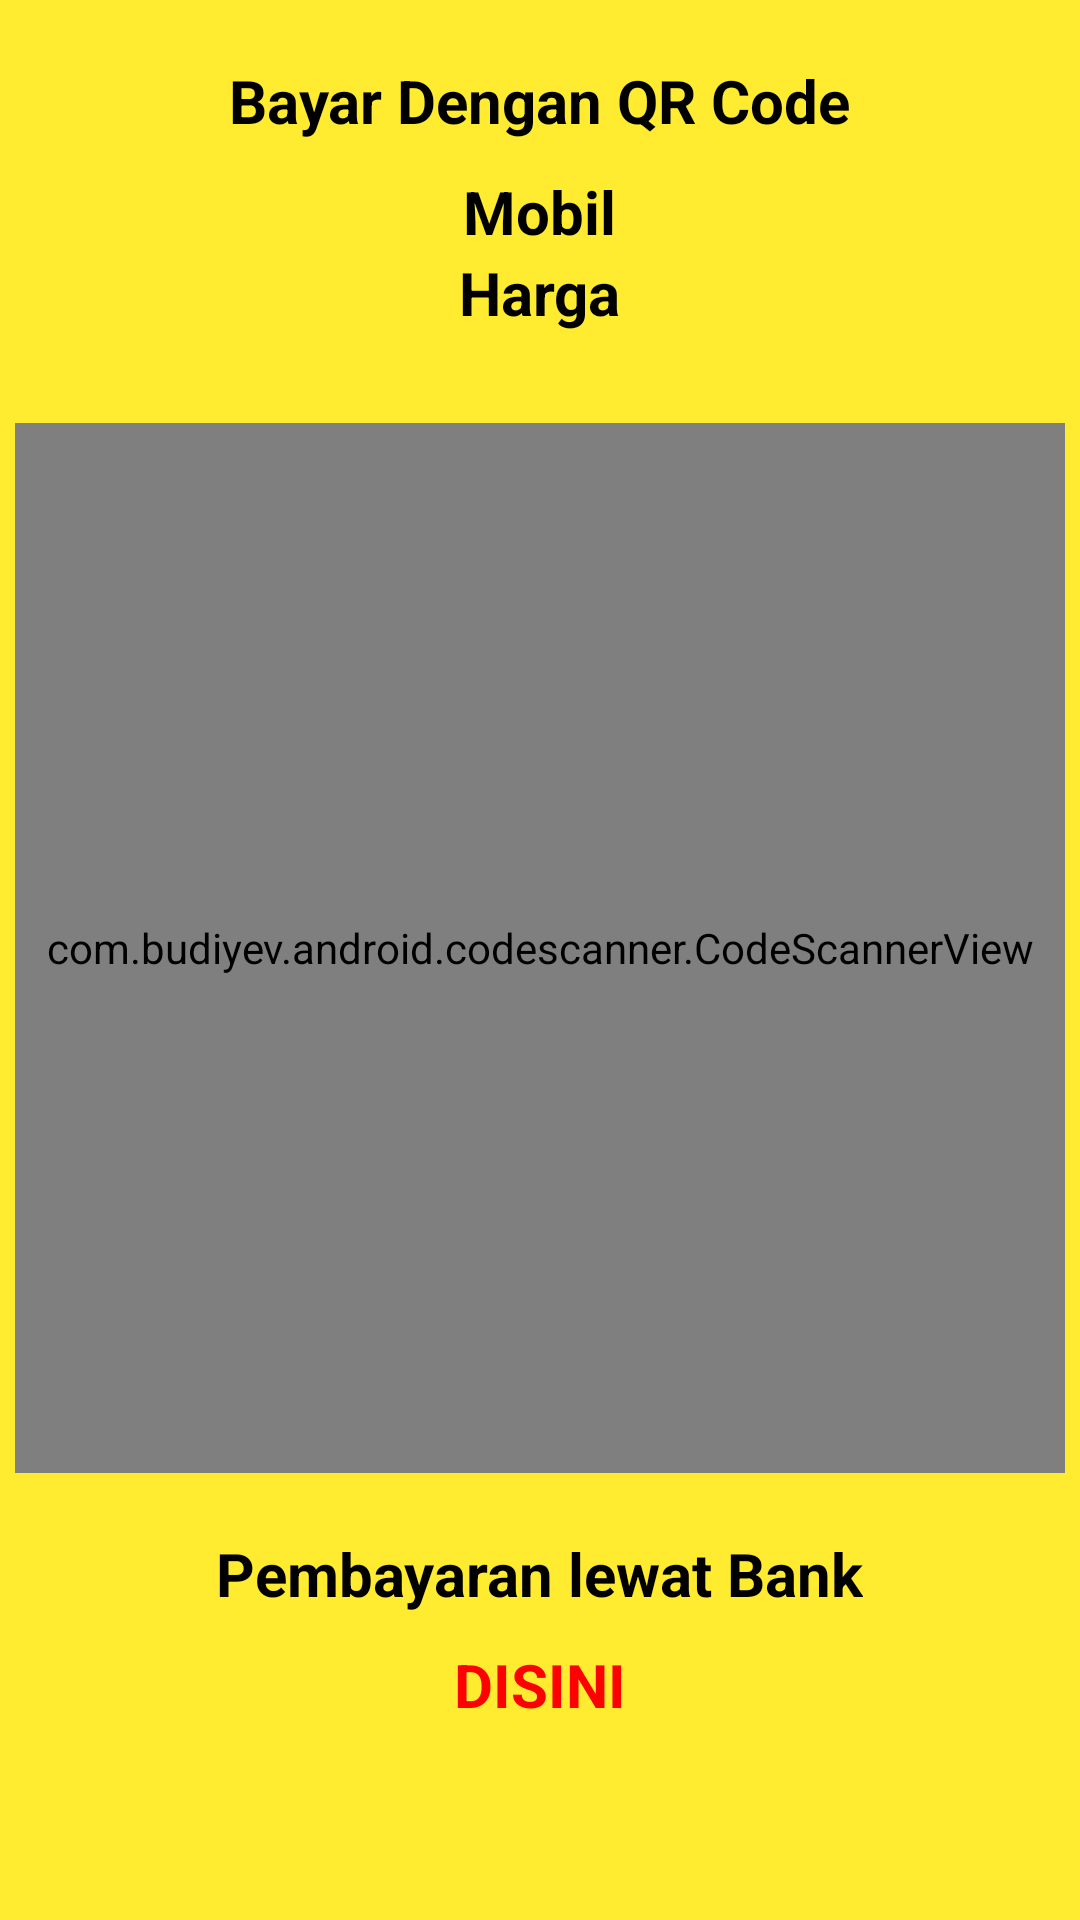

The Android layout XML behind this screen, and the referenced resources:
<!-- AndroidManifest.xml: application theme Theme.OTOCAR -->
<!-- res/layout/fragment_payment.xml -->
<?xml version="1.0" encoding="utf-8"?>
<LinearLayout xmlns:android="http://schemas.android.com/apk/res/android"
    xmlns:app="http://schemas.android.com/apk/res-auto"
    xmlns:tools="http://schemas.android.com/tools"
    android:layout_width="match_parent"
    android:layout_height="match_parent"
    android:background="#FFEB30">
    android:orientation="vertical"
    tools:context=".Fragment.PaymentFragment">

        <LinearLayout
            android:layout_width="match_parent"
            android:layout_height="match_parent"
            android:orientation="vertical"
            android:background="#FFEB30">

            <TextView
                android:layout_width="wrap_content"
                android:layout_height="wrap_content"
                android:layout_marginTop="20dp"
                android:layout_gravity="center_horizontal"
                android:text="Bayar Dengan QR Code"
                android:textColor="@color/black"
                android:textSize="20sp"
                android:textStyle="bold"/>

            <TextView
                android:id="@+id/tvmbl1"
                android:layout_width="wrap_content"
                android:layout_height="wrap_content"
                android:layout_marginTop="10dp"
                android:layout_gravity="center_horizontal"
                android:text="Mobil"
                android:textColor="@color/black"
                android:textSize="20sp"
                android:textStyle="bold"/>

            <TextView
                android:id="@+id/tvhrg"
                android:layout_width="wrap_content"
                android:layout_height="wrap_content"
                android:layout_gravity="center_horizontal"
                android:text="Harga"
                android:textColor="@color/black"
                android:textSize="20sp"
                android:textStyle="bold"/>

            <com.budiyev.android.codescanner.CodeScannerView
                android:id="@+id/scanner_view"
                android:layout_width="350dp"
                android:layout_height="350dp"
                android:layout_marginTop="30dp"
                android:layout_gravity="center_horizontal"
                app:autoFocusButtonVisible="true"
                app:flashButtonVisible="true"
                app:flashButtonColor="@color/white"
                />

            <TextView
                android:layout_width="wrap_content"
                android:layout_height="wrap_content"
                android:layout_marginTop="20dp"
                android:layout_gravity="center_horizontal"
                android:text="Pembayaran lewat Bank"
                android:textColor="@color/black"
                android:textSize="20sp"
                android:textStyle="bold"/>


            <TextView
                android:id="@+id/tvcode"
                android:layout_width="wrap_content"
                android:layout_height="wrap_content"
                android:layout_marginTop="10dp"
                android:layout_gravity="center_horizontal"
                android:text="DISINI"
                android:textColor="	#FF0000"
                android:textSize="20sp"
                android:textStyle="bold"/>

        </LinearLayout>

</LinearLayout>
<!-- resources referenced by this layout -->
<resources>
  <style name="Theme.OTOCAR" parent="Theme.MaterialComponents.NoActionBar">
          
          <item name="colorPrimary">@color/purple_500</item>
          <item name="colorPrimaryVariant">@color/purple_700</item>
          <item name="colorOnPrimary">@color/white</item>
          
          <item name="colorSecondary">@color/teal_200</item>
          <item name="colorSecondaryVariant">@color/teal_700</item>
          <item name="colorOnSecondary">@color/black</item>
          
          <item name="android:statusBarColor" tools:targetApi="l">?attr/colorPrimaryVariant</item>
          
      </style>
  <!-- not gathered from this repository: default colours our renderer supplied (Android Studio template values) -->
  <color name="purple_500">#FF6200EE</color>
  <color name="purple_700">#FF3700B3</color>
  <color name="teal_200">#FF03DAC5</color>
  <color name="teal_700">#FF018786</color>
  <color name="black">#FF000000</color>
  <color name="white">#FFFFFFFF</color>
</resources>
